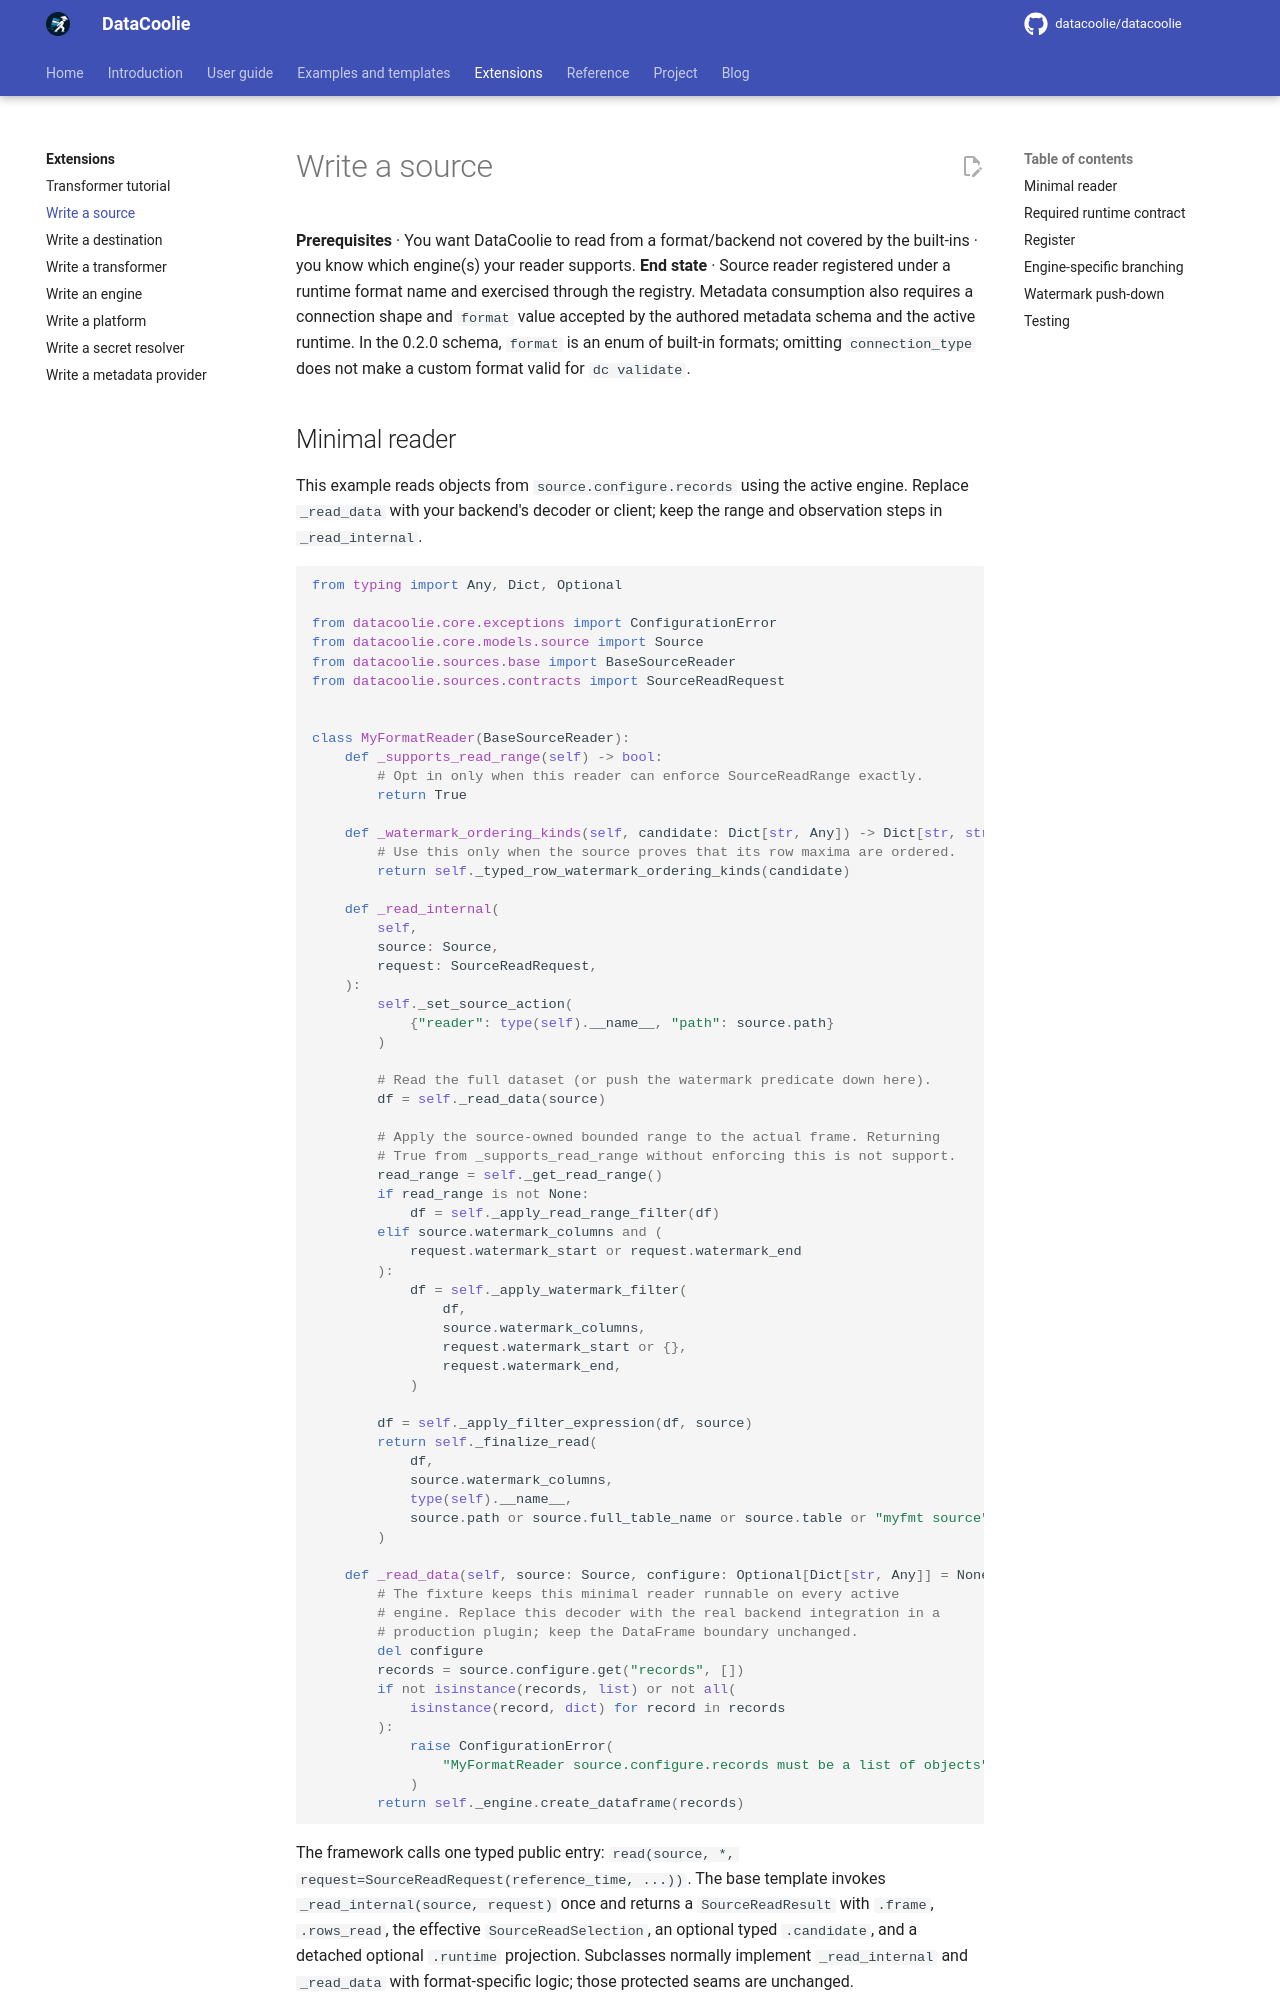

repository: datacoolie/datacoolie · page: extensions/writing-a-source/index.html · generator: mkdocs

---
title: Write a Source Plugin — DataCoolie
description: Build a custom DataCoolie source plugin that reads data into the active engine dataframe contract and integrates with metadata.
---

# Write a source

**Prerequisites** · You want DataCoolie to read from a format/backend not covered by the built-ins · you know which engine(s) your reader supports.
**End state** · Source reader registered under a runtime format name and
exercised through the registry. Metadata consumption also requires a
connection shape and `format` value accepted by the authored metadata schema
and the active runtime. In the 0.2.0 schema, `format` is an enum of built-in
formats; omitting `connection_type` does not make a custom format valid for
`dc validate`.
